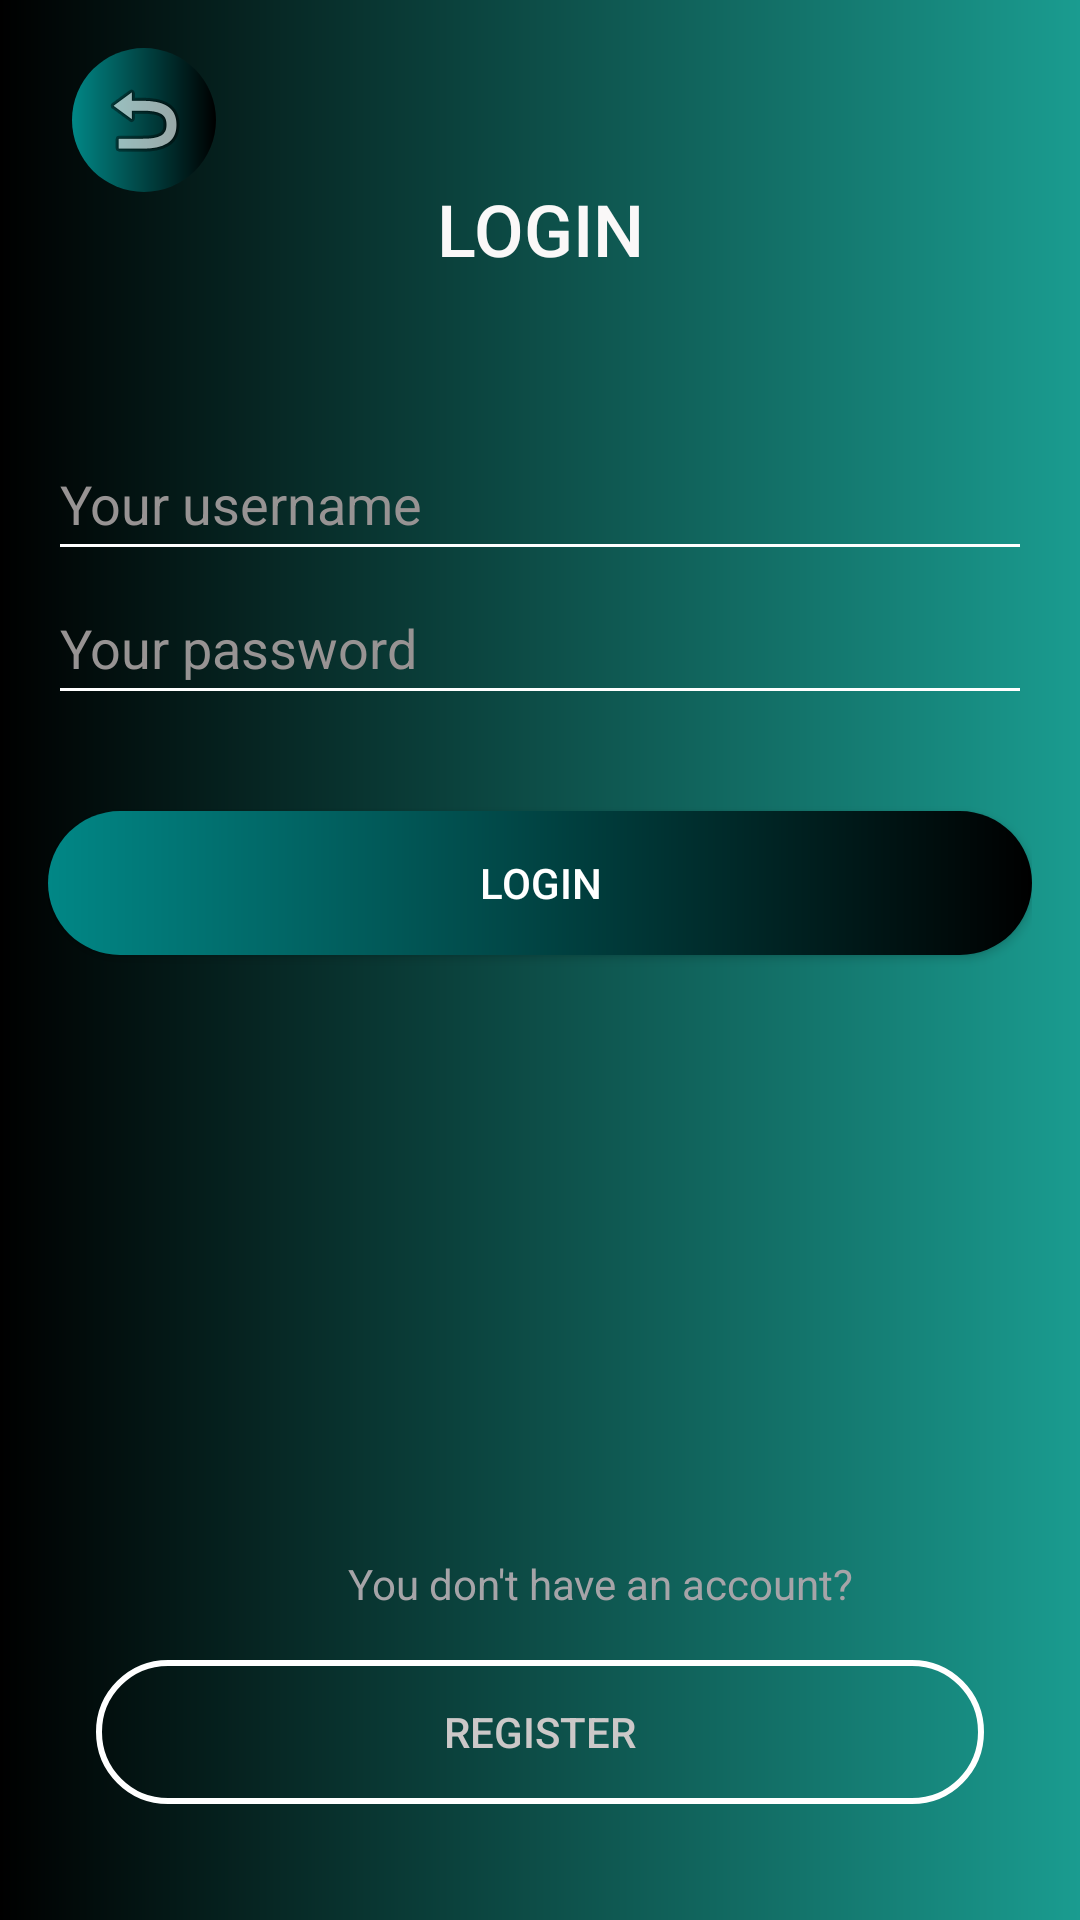

Reconstruct the res/layout file that produces this screen, plus the resources it refers to.
<!-- AndroidManifest.xml: application theme Theme.AgentieImobiliara -->
<!-- res/layout/activity_login.xml -->
<?xml version="1.0" encoding="utf-8"?>
<android.support.constraint.ConstraintLayout xmlns:android="http://schemas.android.com/apk/res/android"
    xmlns:app="http://schemas.android.com/apk/res-auto"
    xmlns:tools="http://schemas.android.com/tools"
    android:layout_width="match_parent"
    android:layout_height="match_parent"
    tools:context=".LoginFragment"
    android:background="@drawable/gradient">

    <TextView
        android:id="@+id/textView2"
        android:layout_width="wrap_content"
        android:layout_height="wrap_content"
        android:layout_marginTop="60dp"
        android:fontFamily="sans-serif-medium"
        android:text="@string/login2"

        android:textAlignment="center"
        android:textColor="#FAF8F8"
        android:textSize="24sp"
        app:layout_constraintTop_toTopOf="parent"
        app:layout_constraintEnd_toEndOf="parent"
        app:layout_constraintStart_toStartOf="parent"
        tools:layout_editor_absoluteX="171dp"
        tools:ignore="MissingConstraints" />

    <LinearLayout
        android:layout_width="match_parent"
        android:layout_height="0dp"
        android:layout_marginStart="16dp"
        android:layout_marginTop="50dp"
        android:layout_marginEnd="16dp"
        android:orientation="vertical"
        app:layout_constraintEnd_toEndOf="parent"
        app:layout_constraintStart_toStartOf="parent"
        app:layout_constraintTop_toBottomOf="@+id/textView2">

        <EditText
            android:id="@+id/editTextTextPersonName2"
            android:layout_width="match_parent"
            android:layout_height="wrap_content"
            android:backgroundTint="#fff"
            android:ems="10"
            android:foregroundTint="#fff"
            android:hint="@string/your_username"
            android:inputType="textPersonName"
            android:minHeight="48dp"
            android:textColor="@color/white"
            android:textColorHint="#979393" />
        <EditText
            android:id="@+id/editTextTextPersonName3"
            android:layout_width="match_parent"
            android:layout_height="wrap_content"
            android:backgroundTint="#fff"
            android:ems="10"
            android:foregroundTint="#fff"
            android:hint="@string/your_password"
            android:inputType="textPassword"
            android:textColor="@color/white"
            android:minHeight="48dp"
            android:textColorHint="#979393" />

        <Button
            android:id="@+id/button"
            android:layout_width="match_parent"
            android:layout_height="wrap_content"
            android:layout_marginTop="32dp"
            android:background="@drawable/button"
            android:text="@string/login"
            android:textColor="@color/white"/>

        <TextView
            android:id="@+id/textView"
            android:layout_width="wrap_content"
            android:layout_height="wrap_content"
            android:layout_marginLeft="100dp"
            android:layout_marginTop="200dp"
            android:text="@string/account"
            android:textColor="#A6A4A8"
            tools:ignore="MissingConstraints" />

        <Button
            android:id="@+id/button2"
            android:layout_width="match_parent"
            android:layout_height="wrap_content"
            android:layout_marginStart="16dp"
            android:layout_marginTop="16dp"
            android:layout_marginEnd="16dp"
            android:background="@drawable/button2"
            android:text="@string/register"
            android:textColor="#CCC8C8"
            tools:ignore="MissingConstraints" />

    </LinearLayout>

    <ImageButton
        android:id="@+id/backButton"
        android:layout_width="48dp"
        android:layout_height="48dp"
        android:layout_marginStart="24dp"
        android:layout_marginTop="16dp"
        android:background="@drawable/button"
        app:layout_constraintStart_toStartOf="parent"
        app:layout_constraintTop_toTopOf="parent"
        app:srcCompat="@android:drawable/ic_menu_revert"
        tools:ignore="SpeakableTextPresentCheck" />

</android.support.constraint.ConstraintLayout>
<!-- resources referenced by this layout -->
<resources>
  <!-- drawable button (drawable) -->
  <?xml version="1.0" encoding="utf-8"?>
  
  <shape xmlns:android="http://schemas.android.com/apk/res/android"
      android:shape="rectangle">
     <gradient
         android:startColor="@color/teal_700"
         android:endColor="@color/black"/>
  
      <corners
          android:radius="32dp"/>
  
  </shape>
  <!-- drawable button2 (drawable) -->
  <?xml version="1.0" encoding="utf-8"?>
  
  <shape xmlns:android="http://schemas.android.com/apk/res/android"
      android:shape="rectangle">
      <stroke
          android:color="@color/white"
          android:width="2dp"
          />
  
      <corners
          android:radius="32dp"/>
  
  </shape>
  <!-- drawable gradient (drawable) -->
  <?xml version="1.0" encoding="utf-8"?>
  
  <shape xmlns:android="http://schemas.android.com/apk/res/android">
  <gradient
      android:startColor="@color/black"
      android:endColor="#1A9C90"/>
  </shape>
  <string name="account">You don\'t have an account?</string>
  <string name="login">Login</string>
  <string name="login2">LOGIN</string>
  <string name="register">Register</string>
  <string name="your_password">Your password</string>
  <string name="your_username">Your username</string>
  <style name="Theme.AgentieImobiliara" parent="Theme.AppCompat.Light.DarkActionBar">
          
          <item name="colorPrimary">@color/black</item>
          <item name="colorPrimaryDark">@color/purple_700</item>
          <item name="colorAccent">@color/teal_200</item>
          
      </style>
  <!-- not gathered from this repository: default colours our renderer supplied (Android Studio template values) -->
  <color name="purple_700">#FF3700B3</color>
  <color name="teal_200">#FF03DAC5</color>
  <color name="teal_700">#FF018786</color>
  <color name="black">#FF000000</color>
  <color name="white">#FFFFFFFF</color>
</resources>
